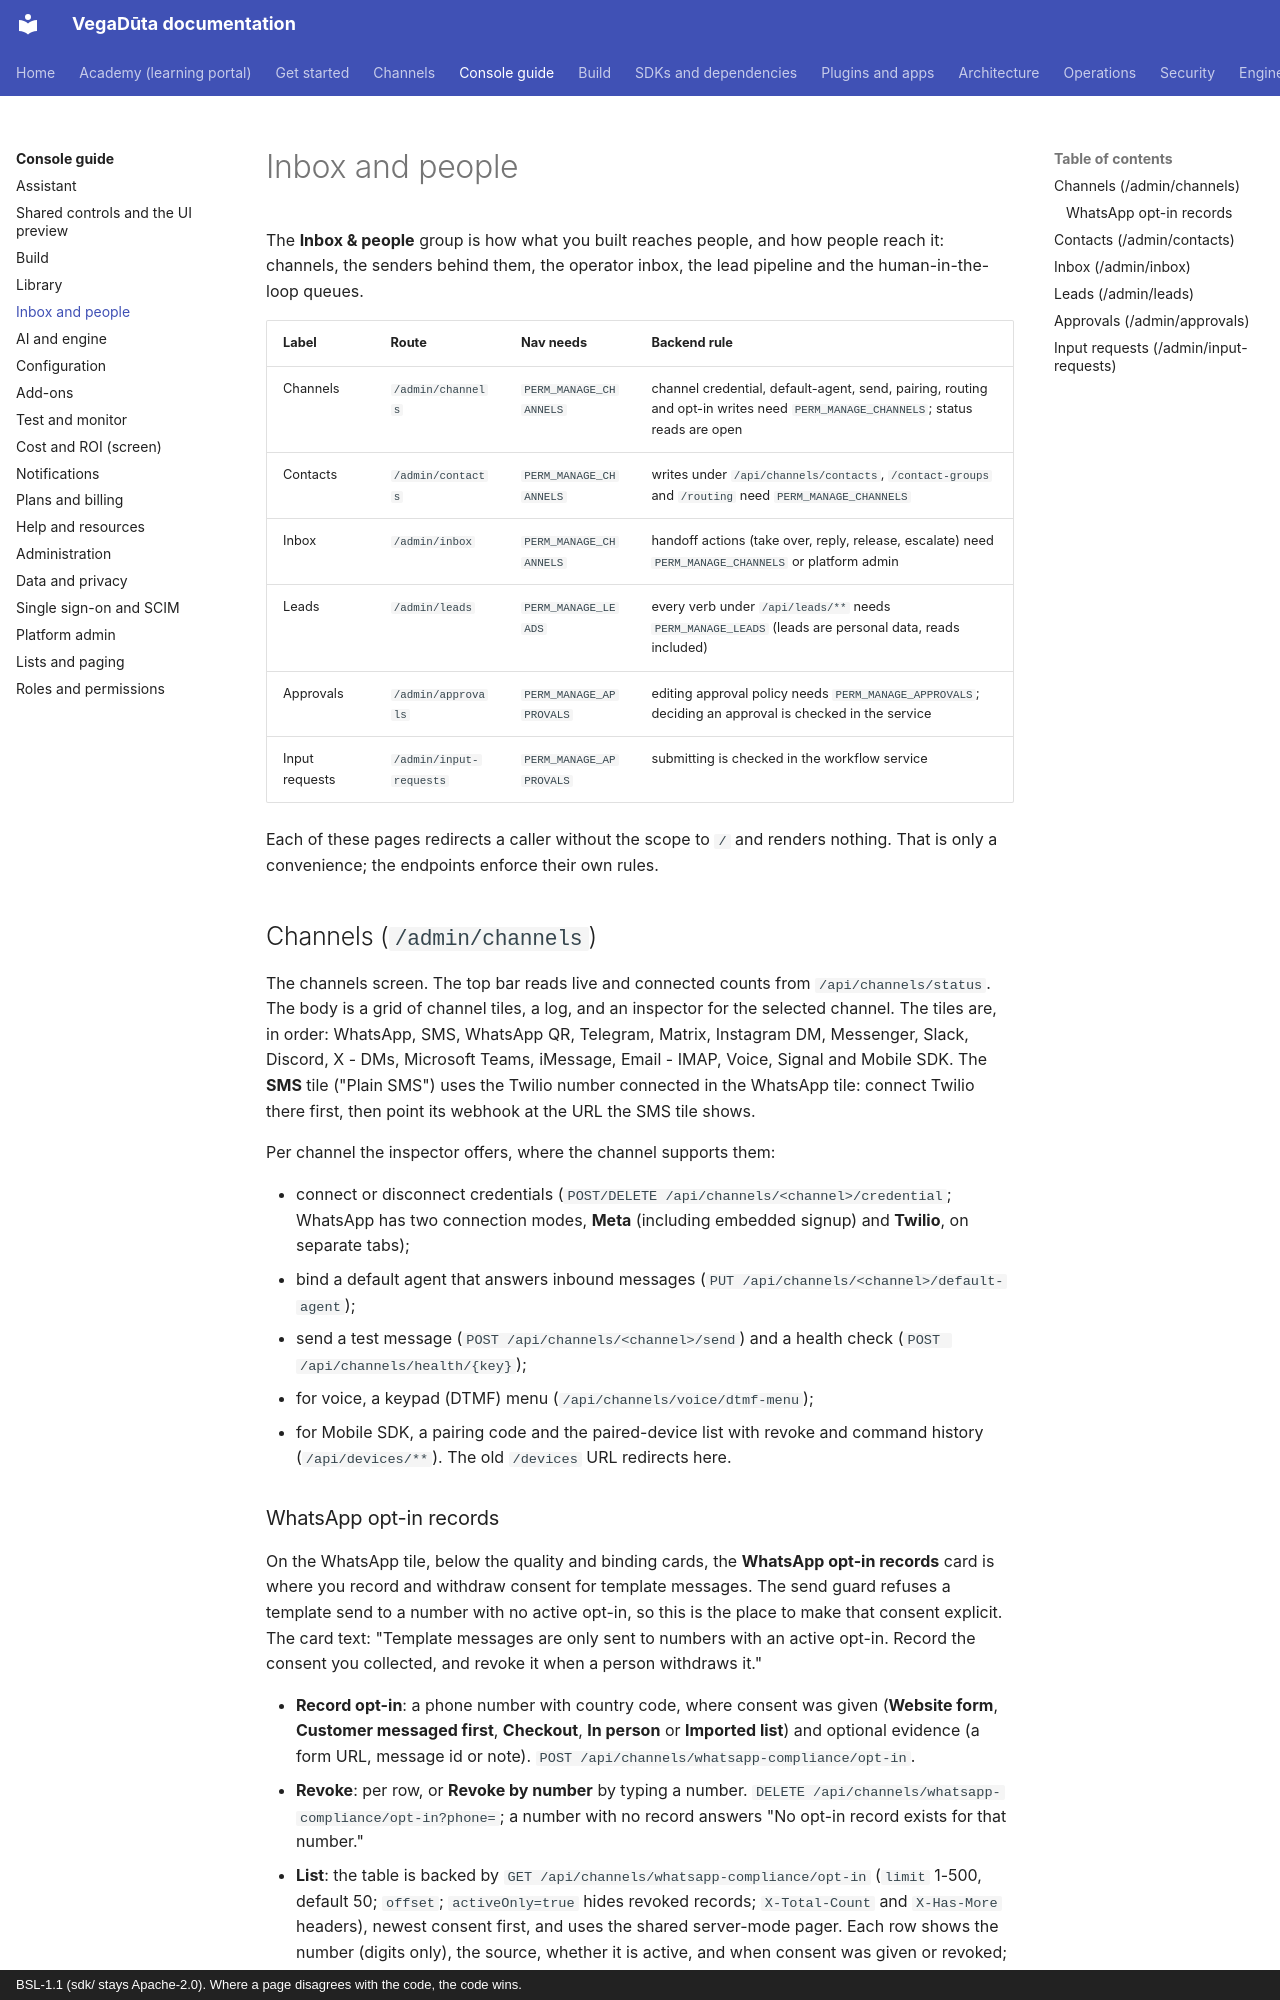

repository: CD-LC/vegaduta · page: console/inbox-and-people/index.html · generator: mkdocs · copyright: BSL-1.1 (sdk/ stays Apache-2.0). Where a page disagrees with the code, the code wins.

# Inbox and people

The **Inbox & people** group is how what you built reaches people, and how people reach it: channels, the
senders behind them, the operator inbox, the lead pipeline and the human-in-the-loop queues.

| Label | Route | Nav needs | Backend rule |
|---|---|---|---|
| Channels | `/admin/channels` | `PERM_MANAGE_CHANNELS` | channel credential, default-agent, send, pairing, routing and opt-in writes need `PERM_MANAGE_CHANNELS`; status reads are open |
| Contacts | `/admin/contacts` | `PERM_MANAGE_CHANNELS` | writes under `/api/channels/contacts`, `/contact-groups` and `/routing` need `PERM_MANAGE_CHANNELS` |
| Inbox | `/admin/inbox` | `PERM_MANAGE_CHANNELS` | handoff actions (take over, reply, release, escalate) need `PERM_MANAGE_CHANNELS` or platform admin |
| Leads | `/admin/leads` | `PERM_MANAGE_LEADS` | every verb under `/api/leads/**` needs `PERM_MANAGE_LEADS` (leads are personal data, reads included) |
| Approvals | `/admin/approvals` | `PERM_MANAGE_APPROVALS` | editing approval policy needs `PERM_MANAGE_APPROVALS`; deciding an approval is checked in the service |
| Input requests | `/admin/input-requests` | `PERM_MANAGE_APPROVALS` | submitting is checked in the workflow service |

Each of these pages redirects a caller without the scope to `/` and renders nothing. That is only a convenience; the
endpoints enforce their own rules.

## Channels (`/admin/channels`)

The channels screen. The top bar reads live and connected counts from `/api/channels/status`. The body is a
grid of channel tiles, a log, and an inspector for the selected channel. The tiles are, in order: WhatsApp, SMS,
WhatsApp QR, Telegram, Matrix, Instagram DM, Messenger, Slack, Discord, X - DMs, Microsoft Teams, iMessage,
Email - IMAP, Voice, Signal and Mobile SDK. The **SMS** tile ("Plain SMS") uses the Twilio number connected in the
WhatsApp tile: connect Twilio there first, then point its webhook at the URL the SMS tile shows.

Per channel the inspector offers, where the channel supports them:

- connect or disconnect credentials (`POST/DELETE /api/channels/<channel>/credential`; WhatsApp has two connection
  modes, **Meta** (including embedded signup) and **Twilio**, on separate tabs);
- bind a default agent that answers inbound messages (`PUT /api/channels/<channel>/default-agent`);
- send a test message (`POST /api/channels/<channel>/send`) and a health check (`POST /api/channels/health/{key}`);
- for voice, a keypad (DTMF) menu (`/api/channels/voice/dtmf-menu`);
- for Mobile SDK, a pairing code and the paired-device list with revoke and command history (`/api/devices/**`).
  The old `/devices` URL redirects here.
